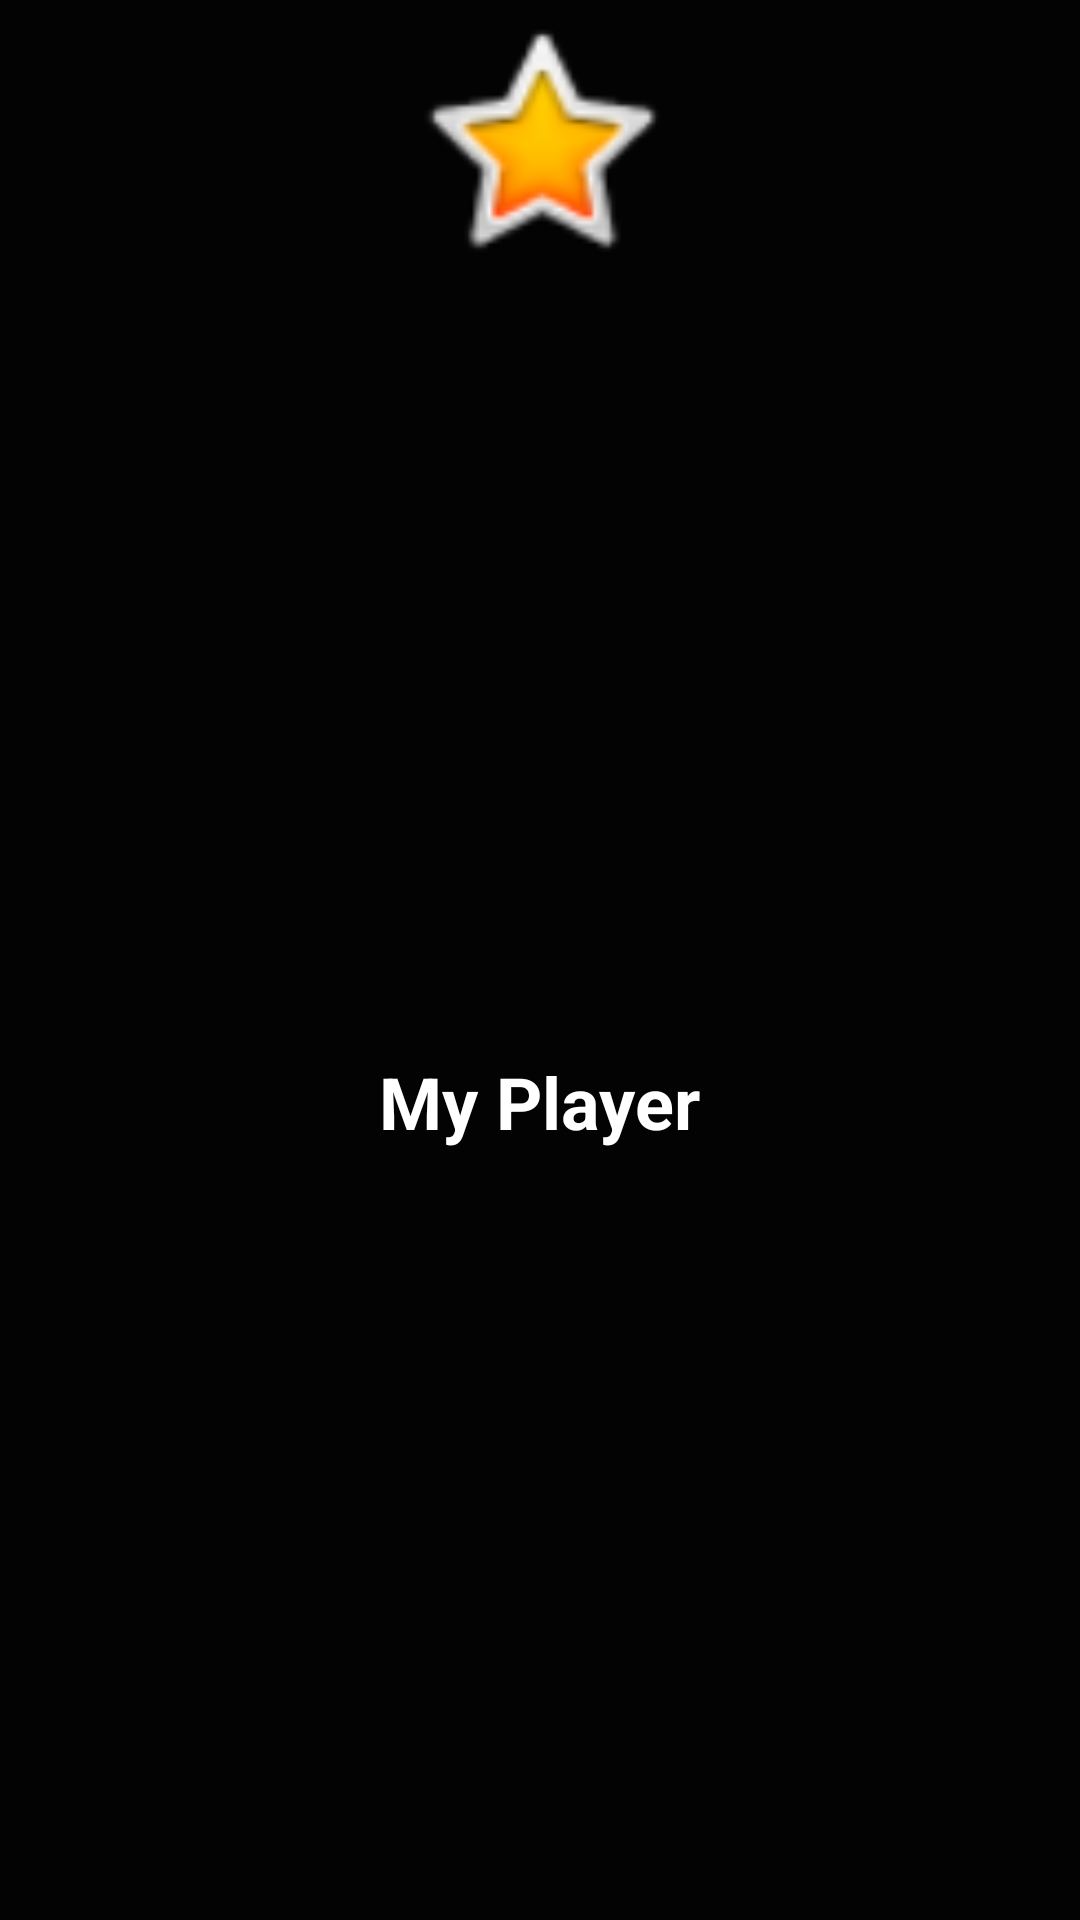

Layout XML and referenced resources for this Android screen:
<!-- AndroidManifest.xml: application theme AppTheme -->
<!-- res/layout/nav_header.xml -->
<?xml version="1.0" encoding="utf-8"?>
<androidx.constraintlayout.widget.ConstraintLayout xmlns:android="http://schemas.android.com/apk/res/android"
    xmlns:app="http://schemas.android.com/apk/res-auto"
    xmlns:tools="http://schemas.android.com/tools"
    android:layout_width="match_parent"
    android:layout_height="176dp"
    android:background="#040303">

    <ImageView
        android:id="@+id/imageView"
        android:layout_width="120dp"
        android:layout_height="94dp"
        app:layout_constraintEnd_toEndOf="parent"
        app:layout_constraintStart_toStartOf="parent"
        app:layout_constraintTop_toTopOf="parent"
        app:srcCompat="@android:drawable/btn_star_big_on" />

    <TextView
        android:id="@+id/textView"
        android:layout_width="wrap_content"
        android:layout_height="wrap_content"
        android:text="My Player"
        android:textColor="#FFFFFF"
        android:textSize="24sp"
        android:textStyle="bold"
        app:layout_constraintBottom_toBottomOf="parent"
        app:layout_constraintEnd_toEndOf="parent"
        app:layout_constraintStart_toStartOf="parent"
        app:layout_constraintTop_toBottomOf="@+id/imageView" />
</androidx.constraintlayout.widget.ConstraintLayout>
<!-- resources referenced by this layout -->
<resources>
  <style name="AppTheme" parent="Theme.MaterialComponents.DayNight.DarkActionBar">
          
          <item name="colorPrimary">@color/colorPrimary</item>
          <item name="colorPrimaryDark">@color/colorPrimaryDark</item>
          <item name="colorAccent">@color/colorAccent</item>
      </style>
  <color name="colorPrimary">#37474f</color>
  <color name="colorPrimaryDark">#62727b</color>
  <color name="colorAccent">#03DAC5</color>
</resources>
